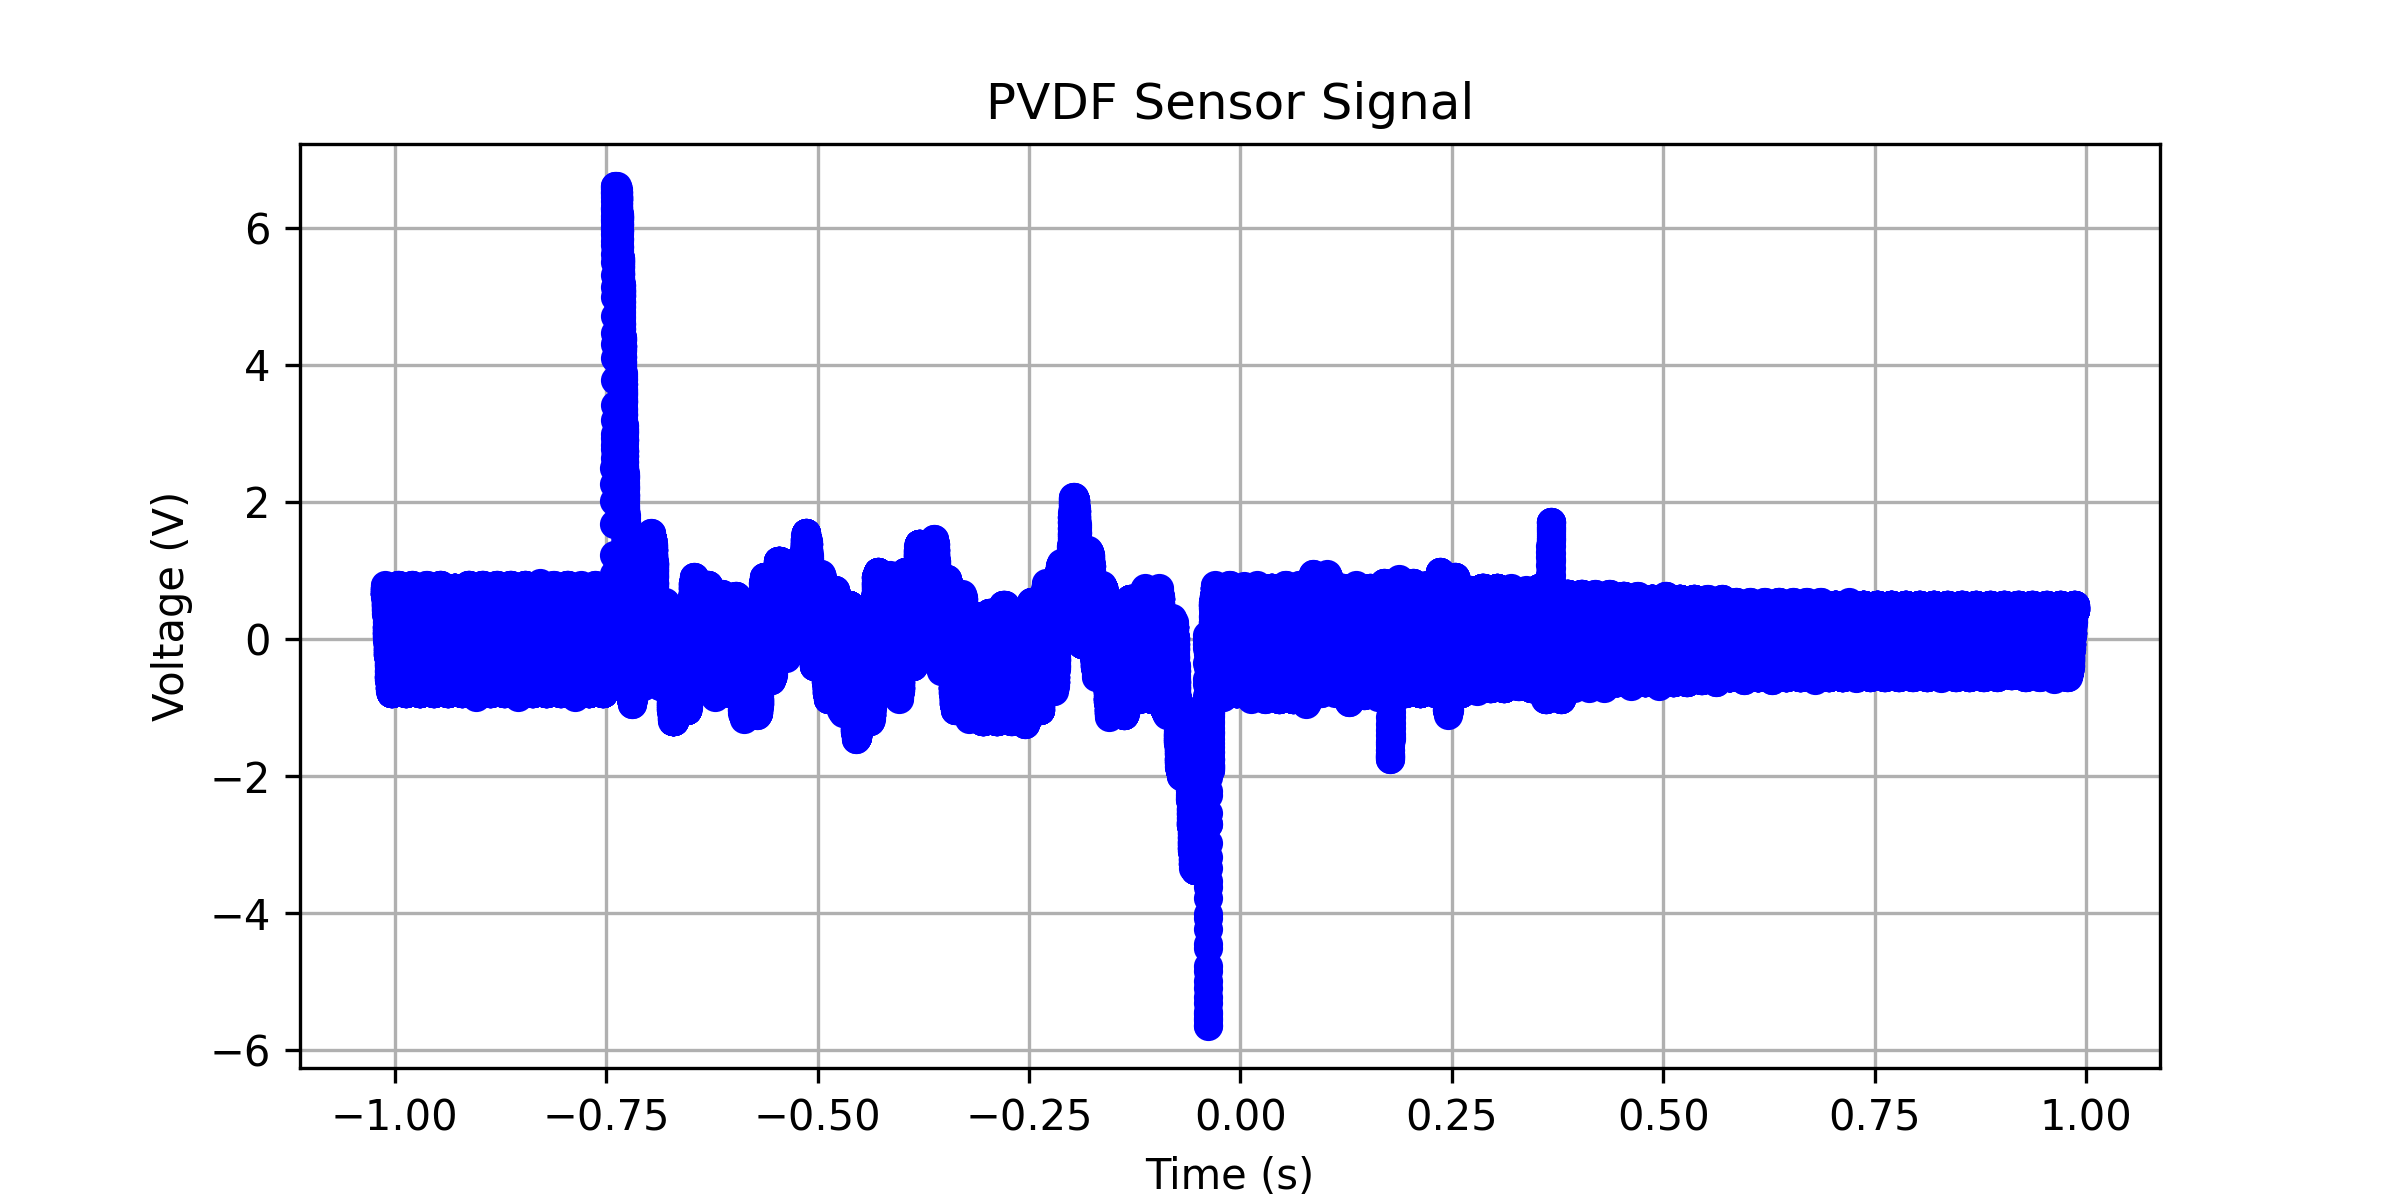

The file beside this chart, header and first rows:
x-axis, 1
second, Volt
-1.01200000E+00, +688.94470E-03
-1.01196800E+00, +709.04520E-03
-1.01193600E+00, +739.19596E-03
-1.01190400E+00, +688.94470E-03
-1.01187200E+00, +658.79395E-03
-1.01184000E+00, +709.04520E-03
-1.01180800E+00, +739.19596E-03
-1.01177600E+00, +688.94470E-03
-1.01174400E+00, +658.79395E-03
-1.01171200E+00, +709.04520E-03
-1.01168000E+00, +739.19596E-03
-1.01164800E+00, +739.19596E-03
-1.01161600E+00, +739.19596E-03
-1.01158400E+00, +789.44721E-03
-1.01155200E+00, +769.34671E-03
-1.01152000E+00, +739.19596E-03
-1.01148800E+00, +688.94470E-03
-1.01145600E+00, +658.79395E-03
-1.01142400E+00, +709.04520E-03
-1.01139200E+00, +688.94470E-03
-1.01136000E+00, +709.04520E-03
-1.01132800E+00, +688.94470E-03
-1.01129600E+00, +658.79395E-03
-1.01126400E+00, +658.79395E-03
-1.01123200E+00, +658.79395E-03
-1.01120000E+00, +658.79395E-03
-1.01116800E+00, +658.79395E-03
-1.01113600E+00, +658.79395E-03
-1.01110400E+00, +658.79395E-03
-1.01107200E+00, +658.79395E-03
-1.01104000E+00, +709.04520E-03
-1.01100800E+00, +688.94470E-03
-1.01097600E+00, +658.79395E-03
-1.01094400E+00, +658.79395E-03
-1.01091200E+00, +658.79395E-03
-1.01088000E+00, +608.54269E-03
-1.01084800E+00, +628.64320E-03
-1.01081600E+00, +658.79395E-03
-1.01078400E+00, +608.54269E-03
-1.01075200E+00, +578.39194E-03
-1.01072000E+00, +578.39194E-03
-1.01068800E+00, +578.39194E-03
-1.01065600E+00, +578.39194E-03
-1.01062400E+00, +578.39194E-03
-1.01059200E+00, +578.39194E-03
-1.01056000E+00, +578.39194E-03
-1.01052800E+00, +578.39194E-03
-1.01049600E+00, +578.39194E-03
-1.01046400E+00, +578.39194E-03
-1.01043200E+00, +578.39194E-03
-1.01040000E+00, +578.39194E-03
-1.01036800E+00, +578.39194E-03
-1.01033600E+00, +528.14068E-03
-1.01030400E+00, +497.98993E-03
-1.01027200E+00, +497.98993E-03
-1.01024000E+00, +548.24119E-03
-1.01020800E+00, +578.39194E-03
-1.01017600E+00, +528.14068E-03
-1.01014400E+00, +548.24119E-03
... 62,441 more rows
